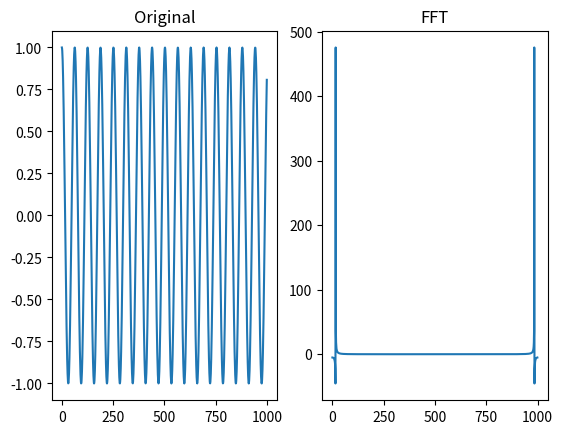

Source code (Python):
import numpy as np
from matplotlib import pyplot as plt
x=[0.1*n for n in range(1000)] ###用generator生成一个【0，100】之间每个数字差0.1的数列
#print x
y=np.cos(x)  ###引入cos函数，这个函数在numpy里头
transy=np.fft.fft(y)
plt.subplot(121),plt.plot(y),plt.title("Original")
plt.subplot(122),plt.plot(transy),plt.title("FFT")
plt.show();
###注意此处绘图不可以用imshow命令只能用plot命令，二维用imshow一维用plot